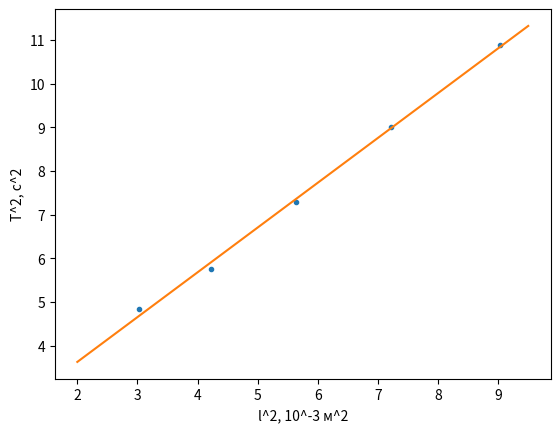

Reproduce this figure in Python.
import numpy as np
import math

x = np.array([3.025, 4.225, 5.635, 7.225, 9.025])
y = np.array([4.84, 5.76, 7.29, 9.00, 10.89])

z = np.polyfit(x, y, 1)
p = np.poly1d(z)

print("k0 = ", end = "")
print((p(4) - p(0))/4)

sigma = 0;
for i in range(5):
	sigma += ((p(4) - p(0))/4 - y[i]/x[i]) * ((p(4) - p(0))/4 - y[i]/x[i])

print(math.sqrt(sigma/5))

#plotting
import matplotlib.pyplot as plt
xp = np.linspace(2, 9.5, 100)
plt.plot(x, y, '.', xp, p(xp))

plt.xlabel('l^2, 10^-3 м^2')
plt.ylabel('T^2, c^2')

plt.show()